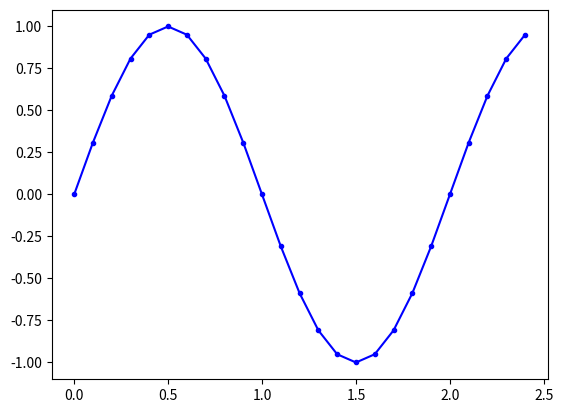

Generate this figure with matplotlib:
# Импортируем библиотеки
import matplotlib.pyplot as plt
import math
import numpy as np
t = np.arange(0,2.5,0.1)
# Уравнение функции
y1 = np.sin(math.pi*t)
plt.plot(t,y1,'b-',)
plt.plot(t,y1,'b.') 
plt.show()